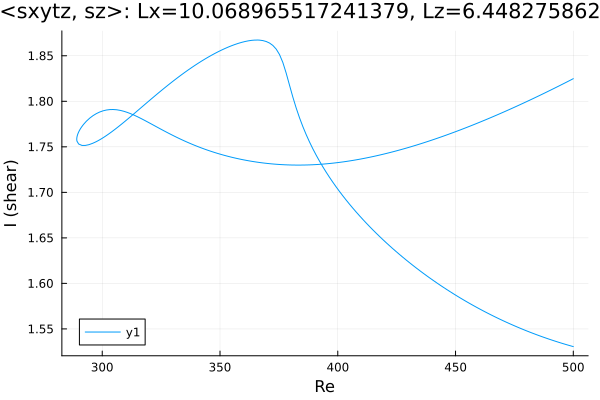

Values plotted in this chart, from the file beside it:
Re, shear
500.0, 1.825
500, 1.825
498.6, 1.823
497.2, 1.821
495.7, 1.819
494.3, 1.817
492.9, 1.816
491.5, 1.814
490.1, 1.812
488.7, 1.81
487.3, 1.808
485.8, 1.807
484.4, 1.805
483, 1.803
481.6, 1.801
480.2, 1.8
478.8, 1.798
477.4, 1.796
475.9, 1.795
474.5, 1.793
473.1, 1.791
471.7, 1.79
470.3, 1.788
468.9, 1.786
467.5, 1.785
466, 1.783
464.6, 1.782
463.2, 1.78
461.8, 1.779
460.4, 1.777
459, 1.776
457.6, 1.774
456.1, 1.773
454.7, 1.771
453.3, 1.77
451.9, 1.768
450.5, 1.767
449.1, 1.766
447.7, 1.764
446.2, 1.763
444.8, 1.762
443.4, 1.76
442, 1.759
440.6, 1.758
439.2, 1.757
437.8, 1.755
436.3, 1.754
434.9, 1.753
433.5, 1.752
432.1, 1.751
430.7, 1.75
429.3, 1.749
427.9, 1.748
426.4, 1.747
425, 1.746
423.6, 1.745
422.2, 1.744
420.8, 1.743
419.4, 1.742
418, 1.741
... 313 more rows
